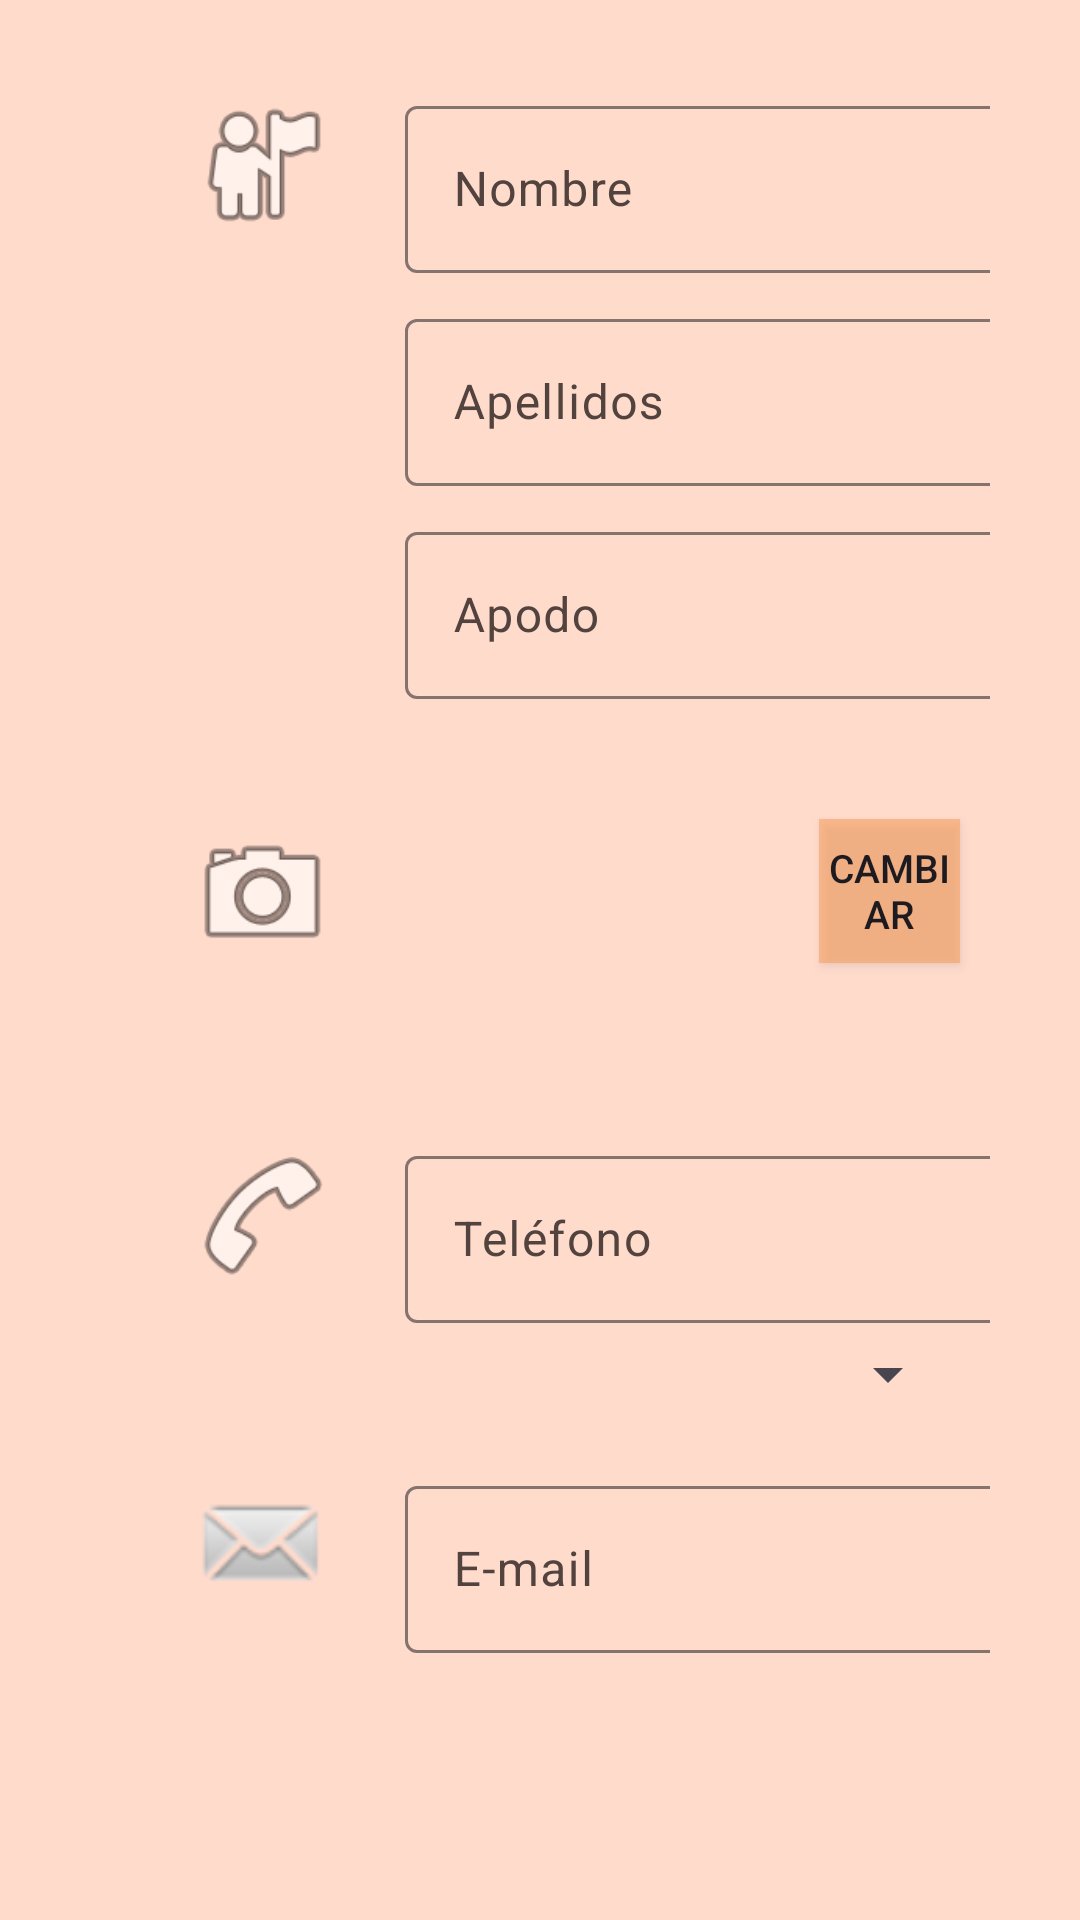

Android layout source for this screen:
<!-- AndroidManifest.xml: application theme Base.Theme.PlayJuegos -->
<!-- res/layout/newplayer.xml -->
<?xml version="1.0" encoding="utf-8"?>
<ScrollView
    android:layout_width="match_parent"
    android:layout_height="match_parent"
    xmlns:android="http://schemas.android.com/apk/res/android"
    xmlns:app="http://schemas.android.com/apk/res-auto"
    xmlns:tools="http://schemas.android.com/tools"
    android:background="@color/md_theme_light_secondaryContainer">


    <LinearLayout

        android:layout_width="match_parent"
        android:layout_height="match_parent"
        android:orientation="vertical"
        android:padding="30dp"
        tools:context=".NewPlayer">

        <LinearLayout
            android:layout_width="match_parent"
            android:layout_height="wrap_content"
            android:orientation="horizontal">

            <ImageView
                android:id="@+id/iconoUsuario"
                android:layout_width="65dp"
                android:layout_height="50dp"
                android:layout_marginStart="25dp"
                android:layout_marginTop="0dp"
                app:srcCompat="@android:drawable/ic_menu_myplaces"
                tools:ignore="MissingConstraints" />

            <LinearLayout
                android:layout_width="match_parent"
                android:layout_height="wrap_content"
                android:layout_weight="1"
                android:orientation="vertical">

                <com.google.android.material.textfield.TextInputLayout
                    android:id="@+id/textInputNombre"
                    android:layout_width="230dp"
                    android:layout_height="wrap_content"
                    android:layout_marginStart="15dp"
                    android:layout_marginEnd="10dp">

                    <com.google.android.material.textfield.TextInputEditText
                        android:id="@+id/nombre"
                        android:layout_width="match_parent"
                        android:layout_height="wrap_content"
                        android:ems="10"
                        android:hint="Nombre"
                        android:inputType="text" />
                </com.google.android.material.textfield.TextInputLayout>

                <com.google.android.material.textfield.TextInputLayout
                    android:id="@+id/textInputApellido"
                    android:layout_width="230dp"
                    android:layout_height="wrap_content"
                    android:layout_marginStart="15dp"
                    android:layout_marginTop="10dp"
                    android:layout_marginEnd="10dp">

                    <com.google.android.material.textfield.TextInputEditText
                        android:id="@+id/apellidos"
                        android:layout_width="match_parent"
                        android:layout_height="wrap_content"
                        android:ems="10"
                        android:hint="Apellidos"
                        android:inputType="text" />
                </com.google.android.material.textfield.TextInputLayout>

                <com.google.android.material.textfield.TextInputLayout
                    android:id="@+id/textInputApodo"
                    android:layout_width="230dp"
                    android:layout_height="wrap_content"
                    android:layout_marginStart="15dp"
                    android:layout_marginTop="10dp"
                    android:layout_marginEnd="10dp"
                    android:layout_marginBottom="20dp">

                    <com.google.android.material.textfield.TextInputEditText
                        android:id="@+id/apodo"
                        android:layout_width="match_parent"
                        android:layout_height="wrap_content"
                        android:ems="10"
                        android:hint="Apodo"
                        android:inputType="text" />
                </com.google.android.material.textfield.TextInputLayout>
            </LinearLayout>

        </LinearLayout>

        <LinearLayout
            android:layout_width="match_parent"
            android:layout_height="match_parent"
            android:orientation="horizontal">

            <ImageView
                android:id="@+id/iconoCamara"
                android:layout_width="65dp"
                android:layout_height="50dp"
                android:layout_marginStart="25dp"
                android:layout_marginTop="20dp"
                app:srcCompat="@android:drawable/ic_menu_camera" />

            <ImageView
                android:id="@+id/imagenUsuario"
                android:layout_width="123dp"
                android:layout_height="87dp"
                android:layout_marginStart="15dp"
                android:layout_marginTop="20dp"
                tools:srcCompat="@tools:sample/avatars" />

            <Button
                android:id="@+id/button5"
                android:layout_width="match_parent"
                android:layout_height="wrap_content"
                android:layout_marginStart="15dp"
                android:layout_marginEnd="10dp"
                android:layout_marginTop="20dp"
                android:background="#80FD9953"
                android:text="Cambiar"
                android:textSize="13dp"
                android:textColorLink="#C3FFFFFF" />

        </LinearLayout>

        <LinearLayout
            android:layout_width="match_parent"
            android:layout_height="match_parent"
            android:orientation="horizontal">
            <ImageView
                android:id="@+id/iconoTelf"
                android:layout_width="65dp"
                android:layout_height="50dp"
                android:layout_marginStart="25dp"
                android:layout_marginTop="20dp"
                app:srcCompat="@android:drawable/ic_menu_call" />
            <LinearLayout
                android:layout_width="match_parent"
                android:layout_height="wrap_content"
                android:layout_weight="1"
                android:orientation="vertical">

            <com.google.android.material.textfield.TextInputLayout
                android:id="@+id/textInputTelefono"
                android:layout_width="230dp"
                android:layout_height="wrap_content"
                android:layout_marginStart="15dp"
                android:layout_marginTop="20dp"
                android:layout_marginEnd="10dp">
                <com.google.android.material.textfield.TextInputEditText
                    android:id="@+id/telefono2"
                    android:layout_width="match_parent"
                    android:layout_height="wrap_content"
                    android:ems="10"
                    android:hint="Teléfono"
                    android:inputType="text" />
            </com.google.android.material.textfield.TextInputLayout>

                <Spinner
                    android:id="@+id/spinner2"
                    android:layout_width="match_parent"
                    android:layout_height="wrap_content"
                    android:layout_gravity="right"
                    android:layout_marginStart="20dp"
                    android:layout_marginTop="5dp"
                    android:layout_marginEnd="10dp"

                    tools:ignore="NotSibling" />
            </LinearLayout>


        </LinearLayout>

        <LinearLayout
            android:layout_width="match_parent"
            android:layout_height="match_parent"
            android:orientation="horizontal">
            <ImageView
                android:id="@+id/iconoEmail"
                android:layout_width="65dp"
                android:layout_height="50dp"
                android:layout_marginStart="25dp"
                android:layout_marginTop="20dp"
                app:srcCompat="@android:drawable/sym_action_email"
                tools:ignore="NotSibling" />
            <com.google.android.material.textfield.TextInputLayout
                android:id="@+id/textInputLayout4"
                android:layout_width="230dp"
                android:layout_height="wrap_content"
                android:layout_marginStart="15dp"
                android:layout_marginTop="20dp"
                android:layout_marginEnd="10dp"
                android:layout_marginBottom="10dp">

                <com.google.android.material.textfield.TextInputEditText
                    android:id="@+id/email"
                    android:layout_width="match_parent"
                    android:layout_height="wrap_content"
                    android:ems="10"
                    android:hint="E-mail"
                    android:inputType="text" />
            </com.google.android.material.textfield.TextInputLayout>


        </LinearLayout>

    </LinearLayout>

    </ScrollView>
<!-- resources referenced by this layout -->
<resources>
  <color name="md_theme_light_secondaryContainer">#FFDBCC</color>
  <style name="Base.Theme.PlayJuegos" parent="Theme.Material3.Light">
          <item name="colorPrimary">@color/md_theme_light_primary</item>
          <item name="colorOnPrimary">@color/md_theme_light_onPrimary</item>
          <item name="colorPrimaryContainer">@color/md_theme_light_primaryContainer</item>
          <item name="colorOnPrimaryContainer">@color/md_theme_light_onPrimaryContainer</item>
          <item name="colorSecondary">@color/md_theme_light_secondary</item>
          <item name="colorOnSecondary">@color/md_theme_light_onSecondary</item>
          <item name="colorSecondaryContainer">@color/md_theme_light_secondaryContainer</item>
          <item name="colorOnSecondaryContainer">@color/md_theme_light_onSecondaryContainer</item>
          <item name="colorTertiary">@color/md_theme_light_tertiary</item>
          <item name="colorOnTertiary">@color/md_theme_light_onTertiary</item>
          <item name="colorTertiaryContainer">@color/md_theme_light_tertiaryContainer</item>
          <item name="colorOnTertiaryContainer">@color/md_theme_light_onTertiaryContainer</item>
          <item name="colorError">@color/md_theme_light_error</item>
          <item name="colorErrorContainer">@color/md_theme_light_errorContainer</item>
          <item name="colorOnError">@color/md_theme_light_onError</item>
          <item name="colorOnErrorContainer">@color/md_theme_light_onErrorContainer</item>
          <item name="android:colorBackground">@color/md_theme_light_background</item>
          <item name="colorOnBackground">@color/md_theme_light_onBackground</item>
          <item name="colorSurface">@color/md_theme_light_surface</item>
          <item name="colorOnSurface">@color/md_theme_light_onSurface</item>
          <item name="colorSurfaceVariant">@color/md_theme_light_surfaceVariant</item>
          <item name="colorOnSurfaceVariant">@color/md_theme_light_onSurfaceVariant</item>
          <item name="colorOutline">@color/md_theme_light_outline</item>
          <item name="colorOnSurfaceInverse">@color/md_theme_light_inverseOnSurface</item>
          <item name="colorSurfaceInverse">@color/md_theme_light_inverseSurface</item>
          <item name="colorPrimaryInverse">@color/md_theme_light_inversePrimary</item>
      </style>
  <color name="md_theme_light_primary">#A73A00</color>
  <color name="md_theme_light_onPrimary">#FFFFFF</color>
  <color name="md_theme_light_primaryContainer">#FFDBCE</color>
  <color name="md_theme_light_onPrimaryContainer">#370E00</color>
  <color name="md_theme_light_secondary">#99461B</color>
  <color name="md_theme_light_onSecondary">#FFFFFF</color>
  <color name="md_theme_light_onSecondaryContainer">#351000</color>
  <color name="md_theme_light_tertiary">#685E30</color>
  <color name="md_theme_light_onTertiary">#FFFFFF</color>
  <color name="md_theme_light_tertiaryContainer">#F1E3A8</color>
  <color name="md_theme_light_onTertiaryContainer">#211B00</color>
  <color name="md_theme_light_error">#BA1A1A</color>
  <color name="md_theme_light_errorContainer">#FFDAD6</color>
  <color name="md_theme_light_onError">#FFFFFF</color>
  <color name="md_theme_light_onErrorContainer">#410002</color>
  <color name="md_theme_light_background">#FFFBFF</color>
  <color name="md_theme_light_onBackground">#3E0021</color>
  <color name="md_theme_light_surface">#FFFBFF</color>
  <color name="md_theme_light_onSurface">#3E0021</color>
  <color name="md_theme_light_surfaceVariant">#F5DED6</color>
  <color name="md_theme_light_onSurfaceVariant">#53433E</color>
  <color name="md_theme_light_outline">#85736D</color>
  <color name="md_theme_light_inverseOnSurface">#FFECF0</color>
  <color name="md_theme_light_inverseSurface">#5D1137</color>
  <color name="md_theme_light_inversePrimary">#FFB59A</color>
</resources>
